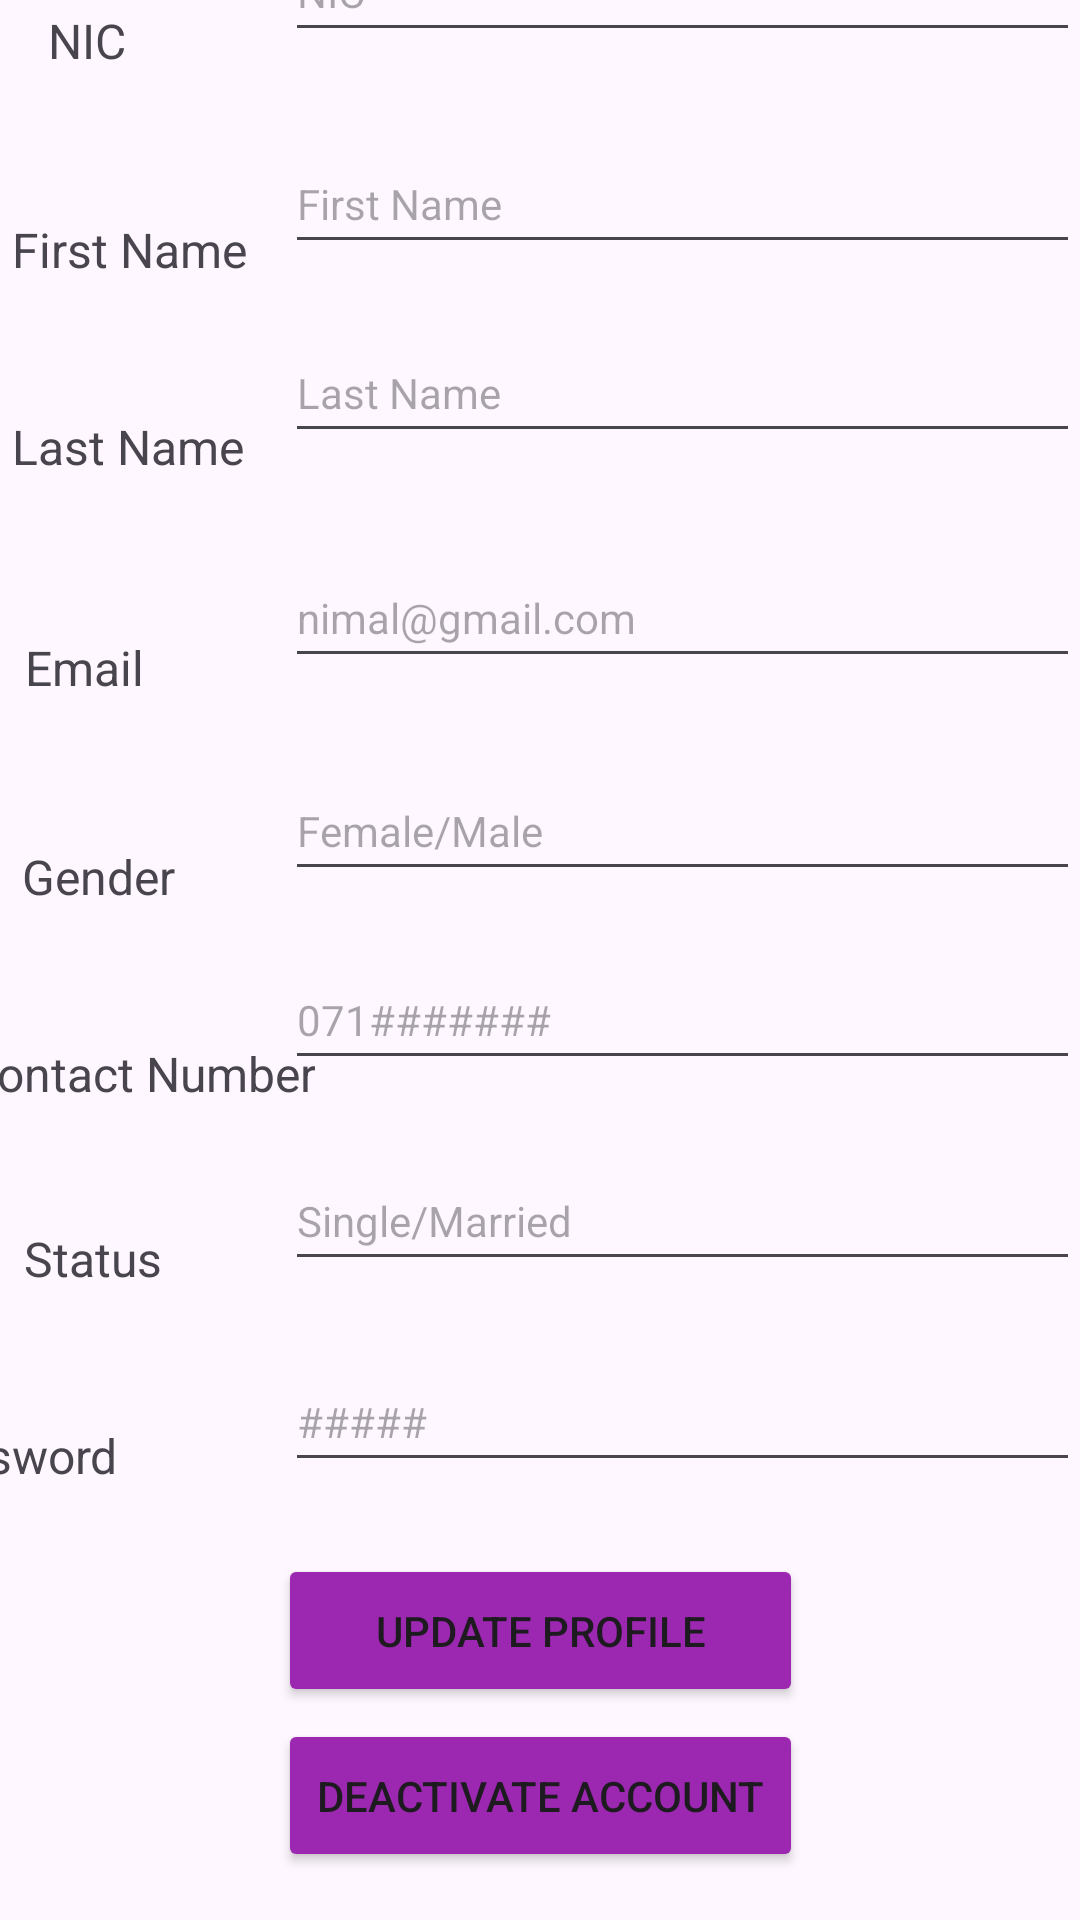

Here is an Android app screen rendered from its layout file. Give the layout XML and the strings, colors and styles it references.
<!-- AndroidManifest.xml: application theme Theme.Ead -->
<!-- res/layout/activity_profile_page.xml -->
<?xml version="1.0" encoding="utf-8"?>
<androidx.constraintlayout.widget.ConstraintLayout xmlns:android="http://schemas.android.com/apk/res/android"
    xmlns:app="http://schemas.android.com/apk/res-auto"
    xmlns:tools="http://schemas.android.com/tools"
    android:layout_width="match_parent"
    android:layout_height="match_parent"
    tools:context=".profile_page">

    <com.google.android.material.textfield.TextInputEditText
        android:id="@+id/status_profile"
        android:layout_width="265dp"
        android:layout_height="43dp"
        android:layout_marginBottom="24dp"
        android:hint="Single/Married"
        android:textSize="14sp"
        app:layout_constraintBottom_toTopOf="@+id/password_profile"
        app:layout_constraintEnd_toEndOf="parent" />

    <com.google.android.material.textfield.TextInputEditText
        android:id="@+id/password_profile"
        android:layout_width="265dp"
        android:layout_height="43dp"
        android:layout_marginBottom="24dp"
        android:hint="#####"
        android:textSize="14sp"
        app:layout_constraintBottom_toTopOf="@+id/update_profile_btn"
        app:layout_constraintEnd_toEndOf="parent" />

    <com.google.android.material.textfield.TextInputEditText
        android:id="@+id/number_profile"
        android:layout_width="265dp"
        android:layout_height="43dp"
        android:layout_marginBottom="24dp"
        android:hint="071#######"
        android:textSize="14sp"
        app:layout_constraintBottom_toTopOf="@+id/status_profile"
        app:layout_constraintEnd_toEndOf="parent" />

    <com.google.android.material.textfield.TextInputEditText
        android:id="@+id/email_profile"
        android:layout_width="265dp"
        android:layout_height="43dp"
        android:layout_marginBottom="28dp"
        android:hint="nimal@gmail.com"
        android:textSize="14sp"
        app:layout_constraintBottom_toTopOf="@+id/gender_profile"
        app:layout_constraintEnd_toEndOf="parent" />

    <com.google.android.material.textfield.TextInputEditText
        android:id="@+id/gender_profile"
        android:layout_width="265dp"
        android:layout_height="43dp"
        android:layout_marginBottom="20dp"
        android:hint="Female/Male"
        android:textSize="14sp"
        app:layout_constraintBottom_toTopOf="@+id/number_profile"
        app:layout_constraintEnd_toEndOf="parent" />

    <com.google.android.material.textfield.TextInputEditText
        android:id="@+id/nic_profile"
        android:layout_width="265dp"
        android:layout_height="43dp"
        android:layout_marginBottom="28dp"
        android:hint="NIC"
        android:textSize="14sp"
        app:layout_constraintBottom_toTopOf="@+id/firstname_profile"
        app:layout_constraintEnd_toEndOf="parent"
        app:layout_constraintHorizontal_bias="1.0"
        app:layout_constraintStart_toEndOf="@+id/textView8" />

    <TextView
        android:id="@+id/textView2"
        android:layout_width="wrap_content"
        android:layout_height="wrap_content"
        android:text="Profile"
        android:textColor="#9C27B0"
        android:textSize="24sp"
        android:textStyle="bold"
        app:layout_constraintBottom_toTopOf="@+id/nic_profile"
        app:layout_constraintEnd_toEndOf="parent"
        app:layout_constraintStart_toStartOf="parent"
        app:layout_constraintTop_toTopOf="parent" />

    <TextView
        android:id="@+id/textView8"
        android:layout_width="wrap_content"
        android:layout_height="wrap_content"
        android:layout_marginStart="16dp"
        android:layout_marginTop="32dp"
        android:text="NIC"
        android:textSize="16sp"
        app:layout_constraintStart_toStartOf="parent"
        app:layout_constraintTop_toBottomOf="@+id/textView2" />

    <TextView
        android:id="@+id/textView9"
        android:layout_width="wrap_content"
        android:layout_height="wrap_content"
        android:layout_marginTop="48dp"
        android:text="First Name"
        android:textSize="16sp"
        app:layout_constraintEnd_toStartOf="@+id/firstname_profile"
        app:layout_constraintHorizontal_bias="0.235"
        app:layout_constraintStart_toStartOf="parent"
        app:layout_constraintTop_toBottomOf="@+id/textView8" />

    <TextView
        android:id="@+id/textView14"
        android:layout_width="wrap_content"
        android:layout_height="wrap_content"
        android:layout_marginTop="44dp"
        android:text="Last Name"
        android:textSize="16sp"
        app:layout_constraintEnd_toStartOf="@+id/lastname_profile"
        app:layout_constraintHorizontal_bias="0.235"
        app:layout_constraintStart_toStartOf="parent"
        app:layout_constraintTop_toBottomOf="@+id/textView9" />

    <TextView
        android:id="@+id/textView15"
        android:layout_width="wrap_content"
        android:layout_height="wrap_content"
        android:layout_marginTop="52dp"
        android:text="Email"
        android:textSize="16sp"
        app:layout_constraintEnd_toStartOf="@+id/email_profile"
        app:layout_constraintHorizontal_bias="0.15"
        app:layout_constraintStart_toStartOf="parent"
        app:layout_constraintTop_toBottomOf="@+id/textView14" />

    <TextView
        android:id="@+id/textView16"
        android:layout_width="wrap_content"
        android:layout_height="wrap_content"
        android:layout_marginTop="48dp"
        android:text="Gender"
        android:textSize="16sp"
        app:layout_constraintEnd_toStartOf="@+id/gender_profile"
        app:layout_constraintHorizontal_bias="0.168"
        app:layout_constraintStart_toStartOf="parent"
        app:layout_constraintTop_toBottomOf="@+id/textView15" />

    <com.google.android.material.textfield.TextInputEditText
        android:id="@+id/lastname_profile"
        android:layout_width="265dp"
        android:layout_height="43dp"
        android:layout_marginBottom="32dp"
        android:hint="Last Name"
        android:textSize="14sp"
        app:layout_constraintBottom_toTopOf="@+id/email_profile"
        app:layout_constraintEnd_toEndOf="parent" />

    <com.google.android.material.textfield.TextInputEditText
        android:id="@+id/firstname_profile"
        android:layout_width="265dp"
        android:layout_height="43dp"
        android:layout_marginBottom="20dp"
        android:hint="First Name"
        android:textSize="14sp"
        app:layout_constraintBottom_toTopOf="@+id/lastname_profile"
        app:layout_constraintEnd_toEndOf="parent" />

    <TextView
        android:id="@+id/textView17"
        android:layout_width="wrap_content"
        android:layout_height="wrap_content"
        android:layout_marginTop="44dp"
        android:text="Contact Number"
        android:textSize="16sp"
        app:layout_constraintEnd_toStartOf="@+id/number_profile"
        app:layout_constraintHorizontal_bias="0.551"
        app:layout_constraintStart_toStartOf="parent"
        app:layout_constraintTop_toBottomOf="@+id/textView16" />

    <TextView
        android:id="@+id/textView18"
        android:layout_width="wrap_content"
        android:layout_height="wrap_content"
        android:layout_marginTop="40dp"
        android:text="Status"
        android:textSize="16sp"
        app:layout_constraintEnd_toStartOf="@+id/status_profile"
        app:layout_constraintHorizontal_bias="0.16"
        app:layout_constraintStart_toStartOf="parent"
        app:layout_constraintTop_toBottomOf="@+id/textView17" />

    <TextView
        android:id="@+id/textView22"
        android:layout_width="wrap_content"
        android:layout_height="wrap_content"
        android:layout_marginTop="44dp"
        android:layout_marginEnd="56dp"
        android:text="Password"
        android:textSize="16sp"
        app:layout_constraintEnd_toStartOf="@+id/password_profile"
        app:layout_constraintTop_toBottomOf="@+id/textView18" />

    <Button
        android:id="@+id/delete_profile_btn"
        android:layout_width="175dp"
        android:layout_height="51dp"
        android:layout_marginBottom="16dp"
        android:backgroundTint="#9C27B0"
        android:text="Deactivate Account"
        app:layout_constraintBottom_toBottomOf="parent"
        app:layout_constraintEnd_toEndOf="parent"
        app:layout_constraintStart_toStartOf="parent" />

    <Button
        android:id="@+id/update_profile_btn"
        android:layout_width="175dp"
        android:layout_height="51dp"
        android:layout_marginBottom="4dp"
        android:backgroundTint="#9C27B0"
        android:text="Update Profile"
        app:layout_constraintBottom_toTopOf="@+id/delete_profile_btn"
        app:layout_constraintEnd_toEndOf="parent"
        app:layout_constraintStart_toStartOf="parent" />

</androidx.constraintlayout.widget.ConstraintLayout>
<!-- resources referenced by this layout -->
<resources>
  <style name="Theme.Ead" parent="Base.Theme.Ead" />
  <style name="Base.Theme.Ead" parent="Theme.Material3.DayNight.NoActionBar">
          
          
      </style>
</resources>
